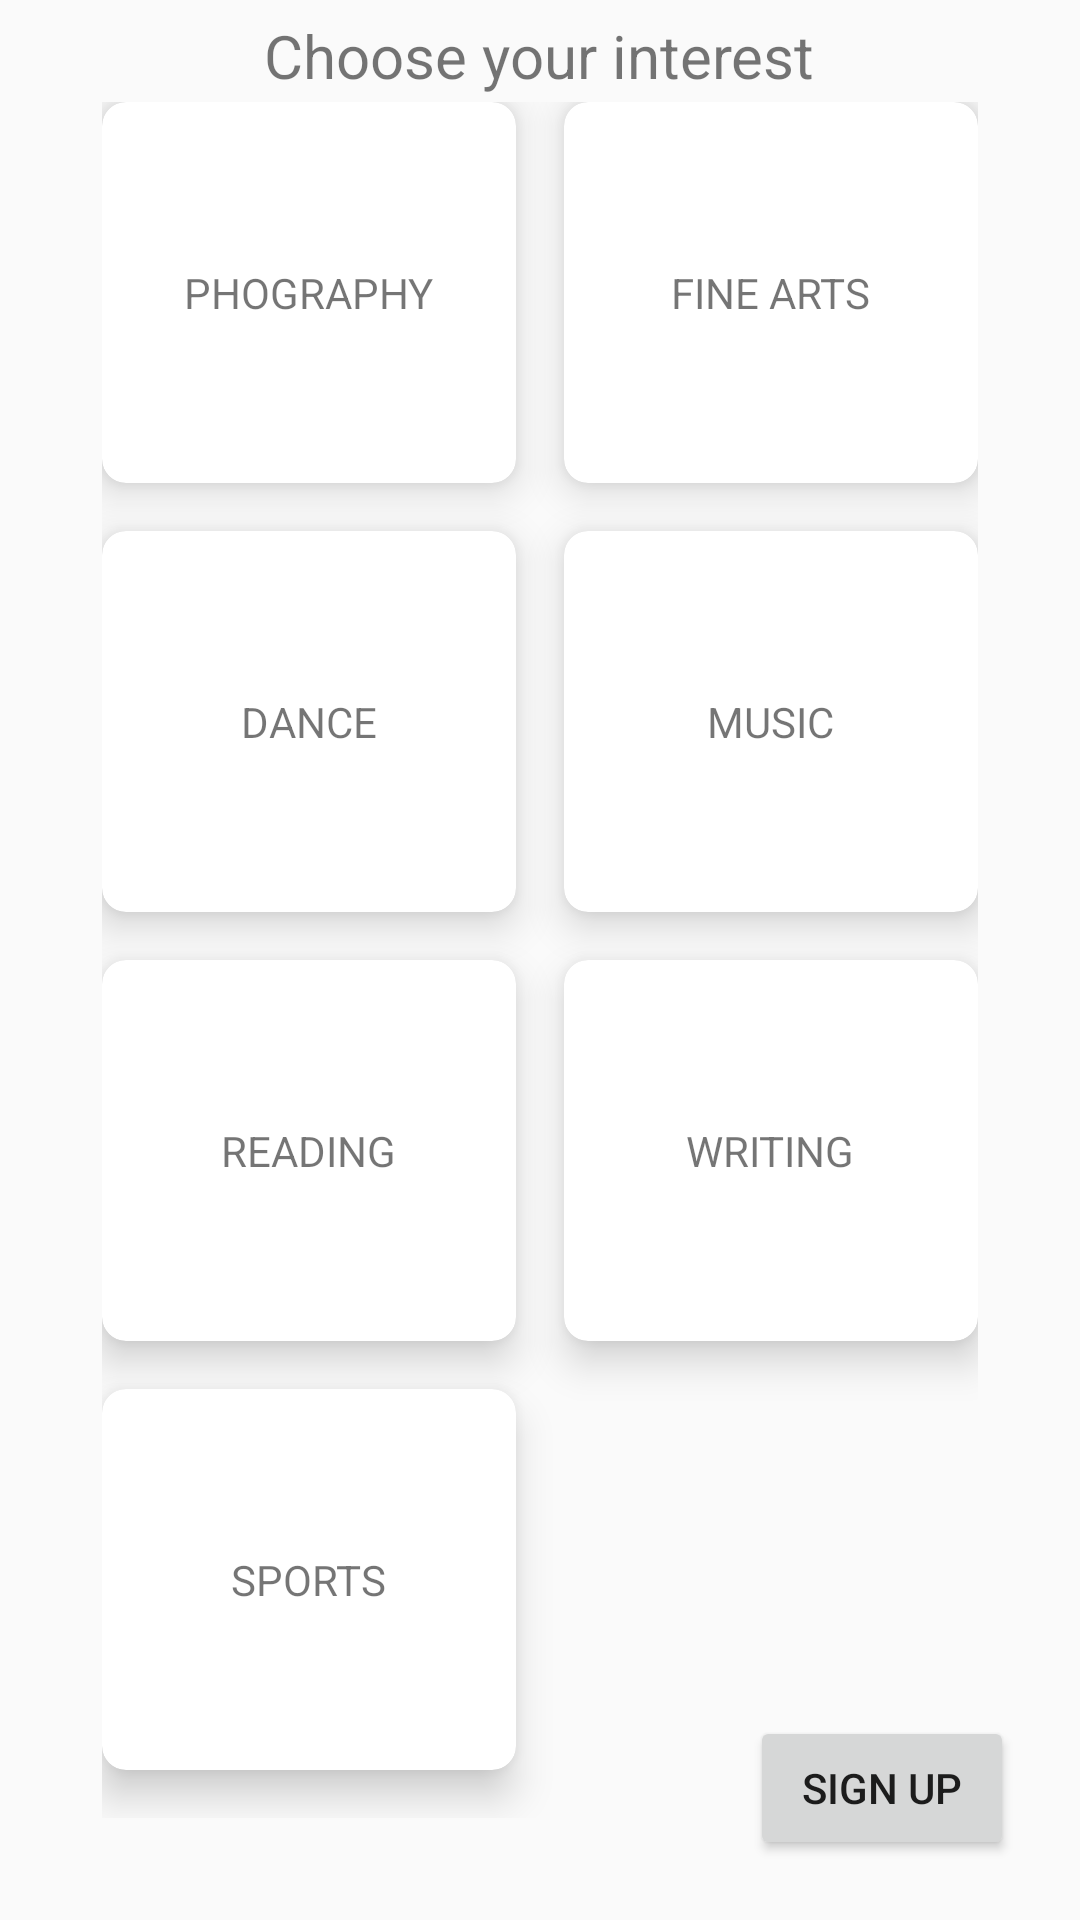

Android layout source for this screen:
<!-- AndroidManifest.xml: application theme AppTheme -->
<!-- res/layout/signup_interest.xml -->
<?xml version="1.0" encoding="utf-8"?>
<RelativeLayout xmlns:android="http://schemas.android.com/apk/res/android"
    xmlns:app="http://schemas.android.com/apk/res-auto"
    android:layout_width="match_parent"
    android:layout_height="match_parent"
    >

    <TextView
        android:layout_width="wrap_content"
        android:layout_height="wrap_content"
        android:id="@+id/textView4"
        android:text="Choose your interest"
        android:textSize="20sp"
        android:layout_centerHorizontal="true"
        android:layout_marginBottom="16dp"
        android:layout_marginTop="5dp"/>

    <GridLayout
        android:id="@+id/mainGrid"
        android:orientation="horizontal"
        android:layout_width="match_parent"
        android:layout_height="match_parent"
        android:padding="14dp"
        android:columnCount="2"
        android:rowCount="3"
        android:layout_margin="20dp"
        android:columnOrderPreserved="false"
        android:alignmentMode="alignMargins"
        android:layout_marginTop="20dp"
        >

        <androidx.cardview.widget.CardView
            android:layout_height="0dp"
            android:layout_width="0dp"
            android:layout_columnWeight="1"
            android:layout_rowWeight="1"
            android:layout_marginBottom="16dp"
            android:layout_marginRight="8dp"
            android:id="@+id/PHOTOGRAPHY"
            app:cardCornerRadius="8dp"
            app:cardElevation="8dp"
            >
            <TextView
                android:layout_width="wrap_content"
                android:layout_height="wrap_content"
                android:text="PHOGRAPHY"
                android:layout_gravity="center"/>

        </androidx.cardview.widget.CardView>
        <androidx.cardview.widget.CardView
            android:layout_height="0dp"
            android:layout_width="0dp"
            android:layout_columnWeight="1"
            android:layout_rowWeight="1"
            android:layout_marginBottom="16dp"
            android:layout_marginLeft="8dp"
            android:id="@+id/FINE_ARTS"
            app:cardCornerRadius="8dp"
            app:cardElevation="8dp"
            >
            <TextView
                android:layout_width="wrap_content"
                android:layout_height="wrap_content"
                android:text="FINE ARTS"
                android:layout_gravity="center"/>

        </androidx.cardview.widget.CardView>
        <androidx.cardview.widget.CardView
            android:layout_height="0dp"
            android:layout_width="0dp"
            android:layout_columnWeight="1"
            android:layout_rowWeight="1"
            android:layout_marginBottom="16dp"
            android:layout_marginRight="8dp"
            android:id="@+id/DANCE"
            app:cardCornerRadius="8dp"
            app:cardElevation="8dp"
            >
            <TextView
                android:layout_width="wrap_content"
                android:layout_height="wrap_content"
                android:text="DANCE"
                android:layout_gravity="center"/>

        </androidx.cardview.widget.CardView>
        <androidx.cardview.widget.CardView
            android:layout_height="0dp"
            android:layout_width="0dp"
            android:layout_columnWeight="1"
            android:layout_rowWeight="1"
            android:layout_marginBottom="16dp"
            android:layout_marginLeft="8dp"
            android:id="@+id/MUSIC"
            app:cardCornerRadius="8dp"
            app:cardElevation="8dp"
            >
            <TextView
                android:layout_width="wrap_content"
                android:layout_height="wrap_content"
                android:text="MUSIC"
                android:layout_gravity="center"/>

        </androidx.cardview.widget.CardView>
        <androidx.cardview.widget.CardView
            android:layout_height="0dp"
            android:layout_width="0dp"
            android:layout_columnWeight="1"
            android:layout_rowWeight="1"
            android:layout_marginBottom="16dp"
            android:layout_marginRight="8dp"
            android:id="@+id/READING"
            app:cardCornerRadius="8dp"
            app:cardElevation="8dp"
            >
            <TextView
                android:layout_width="wrap_content"
                android:layout_height="wrap_content"
                android:text="READING"
                android:layout_gravity="center"/>

        </androidx.cardview.widget.CardView>
        <androidx.cardview.widget.CardView
            android:layout_height="0dp"
            android:layout_width="0dp"
            android:layout_columnWeight="1"
            android:layout_rowWeight="1"
            android:layout_marginBottom="16dp"
            android:layout_marginLeft="8dp"
            android:id="@+id/WRITING"
            app:cardCornerRadius="8dp"
            app:cardElevation="8dp"
            >
            <TextView
                android:layout_width="wrap_content"
                android:layout_height="wrap_content"
                android:text="WRITING"
                android:layout_gravity="center"/>

        </androidx.cardview.widget.CardView>
        <androidx.cardview.widget.CardView
            android:layout_height="0dp"
            android:layout_width="0dp"
            android:layout_columnWeight="1"
            android:layout_rowWeight="1"
            android:layout_marginBottom="16dp"
            android:layout_marginRight="8dp"
            android:id="@+id/SPORTS"
            app:cardCornerRadius="8dp"
            app:cardElevation="8dp"
            >
            <TextView
                android:layout_width="wrap_content"
                android:layout_height="wrap_content"
                android:text="SPORTS"
                android:layout_gravity="center"/>

        </androidx.cardview.widget.CardView>



    </GridLayout>

    <Button
        android:layout_width="wrap_content"
        android:layout_height="wrap_content"
        android:id="@+id/butSignUp4"
        android:layout_alignParentRight="true"
        android:layout_alignParentEnd="true"
        android:layout_alignBottom="@id/mainGrid"
        android:layout_marginRight="22dp"
        android:text="Sign up"
        />



</RelativeLayout>
<!-- resources referenced by this layout -->
<resources>
  <style name="AppTheme" parent="Theme.AppCompat.Light.NoActionBar">
          
          <item name="colorPrimary">#eb1556</item>  //is the color of icon when icon is selected.
          <item name="colorPrimaryDark">#9b9e9c</item> //is the color of upmost part i.e. time,battry etc.
          <item name="colorAccent">@color/colorAccent</item>
      </style>
  <!-- not gathered from this repository: default colours our renderer supplied (Android Studio template values) -->
  <color name="colorAccent">#FF03DAC5</color>
</resources>
